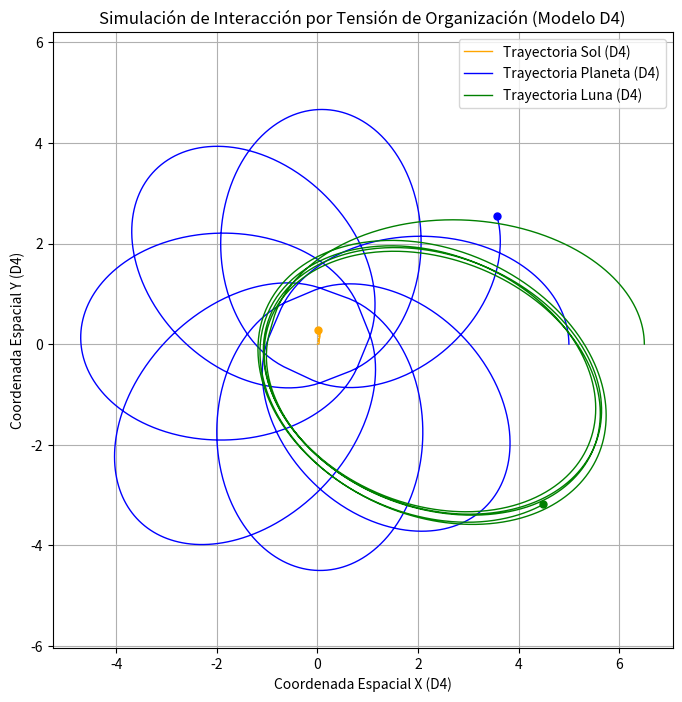

Python code for this plot:
import numpy as np
import matplotlib.pyplot as plt

# ==========================================================
# 1. Definición de Atomodimensionales (Estructuras de Cuerpos)
# ==========================================================

class CuerpoDimensional:
    def __init__(self, nombre, x, y, tension_sigma):
        self.nombre = nombre
        # Posición inicial en el D4 (simplificada a 2D espacial)
        self.pos = np.array([x, y], dtype=float)
        # Momento inicial (velocidad)
        self.vel = np.array([0.0, 0.0], dtype=float) 
        # Tensión de Organización (Análogo a la masa/energía)
        self.sigma = tension_sigma 
        self.trayectoria = [self.pos.copy()]
        
    def calcular_fuerza_tension(self, otro_cuerpo):
        """Calcula la fuerza de reorganización de la Tensión (análogo a la gravedad)."""
        r_vec = otro_cuerpo.pos - self.pos
        r = np.linalg.norm(r_vec)
        
        if r < 1.0: return np.array([0.0, 0.0]) # Evitar división por cero o singularidad

        # FÓRMULA DE INTERACCIÓN DE TENSIÓN
        # Asumimos que la fuerza (el impulso de reorganización) es proporcional al
        # producto de las tensiones e inversamente proporcional al cuadrado de la distancia.
        # Esto simula la tensión local que jala a los Atomidimensionales.
        
        # Factor de Tensión (análogo a G*M1*M2)
        fuerza_mag = (self.sigma * otro_cuerpo.sigma) / (r**2)
        
        # Vector unitario de dirección
        direccion_unit = r_vec / r
        
        # La fuerza es la manifestación del sistema buscando la Mínima Tensión
        return direccion_unit * fuerza_mag

# ==========================================================
# 2. SIMULACIÓN DE EVOLUCIÓN DISCRETA (D4)
# ==========================================================

def simular_tension_emergente(cuerpos, pasos_totales, dt):
    """Evoluciona el sistema de cuerpos a través del tiempo discreto (Delta tau)."""
    
    for _ in range(pasos_totales):
        fuerzas_totales = [np.array([0.0, 0.0]) for _ in cuerpos]
        
        # 2.1. Cálculo de Tensión (Interacción entre los 3 cuerpos)
        for i, c1 in enumerate(cuerpos):
            for j, c2 in enumerate(cuerpos):
                if i != j:
                    # c1 experimenta una fuerza de reorganización debido a c2
                    fuerzas_totales[i] += c1.calcular_fuerza_tension(c2)
        
        # 2.2. Aplicación de la Tensión (Ecuación de Evolución Discreta)
        for i, cuerpo in enumerate(cuerpos):
            # Aceleración = Fuerza (Tensión de Reorganización) / Masa Emergente (Sigma)
            # F = m*a  =>  a = F/m
            aceleracion = fuerzas_totales[i] / cuerpo.sigma
            
            # El Momento (velocidad) se actualiza por la aceleración en el tiempo discreto
            cuerpo.vel += aceleracion * dt
            
            # La Posición (estructura de Atomidimensionales) se reorganiza
            cuerpo.pos += cuerpo.vel * dt
            
            # 2.3. Registro de Trayectoria
            cuerpo.trayectoria.append(cuerpo.pos.copy())


# ==========================================================
# 3. EJECUCIÓN DEL PROBLEMA DE TRES CUERPOS
# ==========================================================

# Parámetros de la simulación
DT = 0.01          # Paso de tiempo discreto (Delta tau)
PASOS = 2000       # Número de pasos de evolución

# 1. Cuerpo Central (Alta Tensión)
c1 = CuerpoDimensional("Sol (D4)", 0, 0, 100.0)

# 2. Primer Cuerpo (Tensión Media)
c2 = CuerpoDimensional("Planeta (D4)", 5, 0, 0.5)
c2.vel = np.array([0.0, 2.5]) # Damos una velocidad inicial para que orbite

# 3. Segundo Cuerpo (Baja Tensión, más inestable)
c3 = CuerpoDimensional("Luna (D4)", 6.5, 0, 0.1)
c3.vel = np.array([0.0, 2.0])


# Ejecutar la simulación
simular_tension_emergente([c1, c2, c3], PASOS, DT)

# ==========================================================
# 4. VISUALIZACIÓN DE LA EMERGENCIA
# ==========================================================

plt.figure(figsize=(8, 8))
colores = ['orange', 'blue', 'green']
cuerpos_lista = [c1, c2, c3]

for i, cuerpo in enumerate(cuerpos_lista):
    # Convertir la lista de posiciones a un array para Matplotlib
    trayectoria_array = np.array(cuerpo.trayectoria)
    
    # Graficar la trayectoria
    plt.plot(trayectoria_array[:, 0], trayectoria_array[:, 1], 
             label=f'Trayectoria {cuerpo.nombre}', color=colores[i], linewidth=1)
    
    # Graficar la posición final
    plt.plot(cuerpo.pos[0], cuerpo.pos[1], 'o', color=colores[i], markersize=5)

plt.title('Simulación de Interacción por Tensión de Organización (Modelo D4)')
plt.xlabel('Coordenada Espacial X (D4)')
plt.ylabel('Coordenada Espacial Y (D4)')
plt.grid(True)
plt.legend()
plt.axis('equal') # Para que las órbitas no se distorsionen
plt.show()